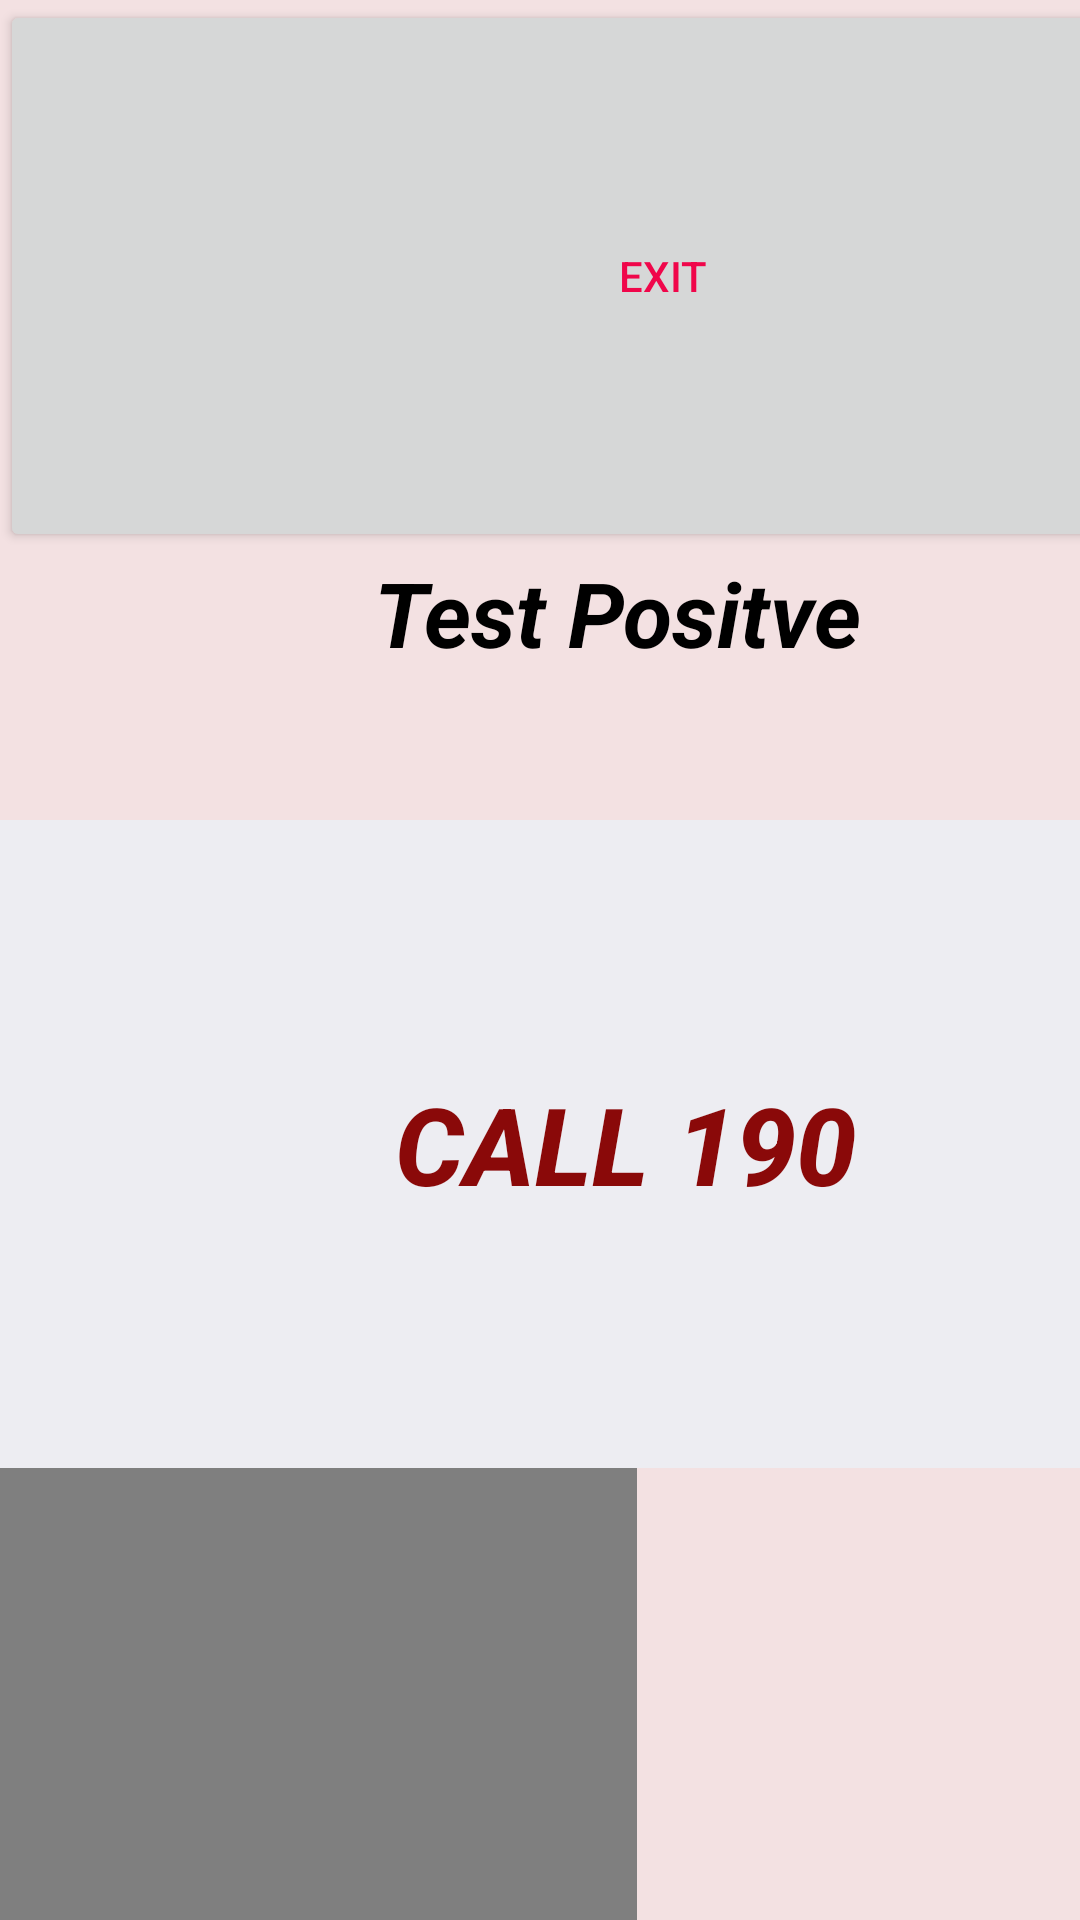

Produce the Android XML layout that renders to this screen, including the resource entries it uses.
<!-- AndroidManifest.xml: application theme AppTheme -->
<!-- res/layout/activity_call.xml -->
<?xml version="1.0" encoding="utf-8"?>
<androidx.constraintlayout.widget.ConstraintLayout xmlns:android="http://schemas.android.com/apk/res/android"
    xmlns:app="http://schemas.android.com/apk/res-auto"
    xmlns:tools="http://schemas.android.com/tools"
    android:layout_width="match_parent"
    android:layout_height="match_parent"
    android:background="@drawable/page1"
    tools:context=".Call">

    <LinearLayout
        android:layout_width="match_parent"
        android:layout_height="match_parent"
        android:orientation="vertical">

        <Button
            android:id="@+id/exit"
            android:layout_width="442dp"
            android:layout_height="184dp"
            android:text="Exit"
            android:textColor="#FAF00146"
            android:textColorHighlight="#A6E7B4B4" />

        <TextView
            android:id="@+id/textView3"
            android:layout_width="match_parent"
            android:layout_height="wrap_content"
            android:text="                 Test Positve"
            android:textColor="#000000"
            android:textSize="30sp"
            android:textStyle="bold|italic" />

        <Space
            android:layout_width="match_parent"
            android:layout_height="49dp" />

        <Button
            android:id="@+id/call"
            style="?android:attr/borderlessButtonStyle"
            android:layout_width="417dp"
            android:layout_height="216dp"
            android:background="@color/color_white"
            android:onClick="sendMessage"
            android:text="Call 190"
            android:textColor="#8A0909"
            android:textColorHint="#E91E63"
            android:textColorLink="#F44336"
            android:textSize="36sp"
            android:textStyle="bold|italic" />
        <pl.droidsonroids.gif.GifImageView
            android:id="@+id/gifImageView"
            android:layout_width="wrap_content"
            android:layout_height="396dp"
            android:src="@drawable/lolololololololo"
            app:layout_constraintStart_toStartOf="parent"
            app:layout_constraintTop_toTopOf="parent" />

    </LinearLayout>

</androidx.constraintlayout.widget.ConstraintLayout>
<!-- resources referenced by this layout -->
<resources>
  <color name="color_white">#ededf2</color>
  <!-- drawable page1: png bitmap (drawable-v24, 58702 bytes) -->
  <style name="AppTheme" parent="Theme.AppCompat.Light.DarkActionBar">
          
          <item name="colorPrimary">@color/colorPrimary</item>
          <item name="colorPrimaryDark">@color/colorPrimaryDark</item>
          <item name="colorAccent">@color/colorAccent</item>
  
          <item name="colorControlNormal">@android:color/darker_gray</item>
          <item name="colorControlActivated">@android:color/darker_gray</item>
          <item name="colorControlHighlight">@android:color/darker_gray</item>
          <item name="android:textColor">@android:color/white</item>
          <item name="android:textColorPrimary">@android:color/darker_gray</item>
          <item name="android:textColorSecondary">@android:color/darker_gray</item>
          <item name="android:windowBackground">@android:color/white</item>
          <item name="windowActionBar">false</item>
          <item name="windowNoTitle">true</item>
          <item name="android:textColorHint">@android:color/white</item>
      </style>
  <color name="colorPrimary">#FFC107</color>
  <color name="colorPrimaryDark">#9AADEC</color>
  <color name="colorAccent">#ECB1C7</color>
</resources>
